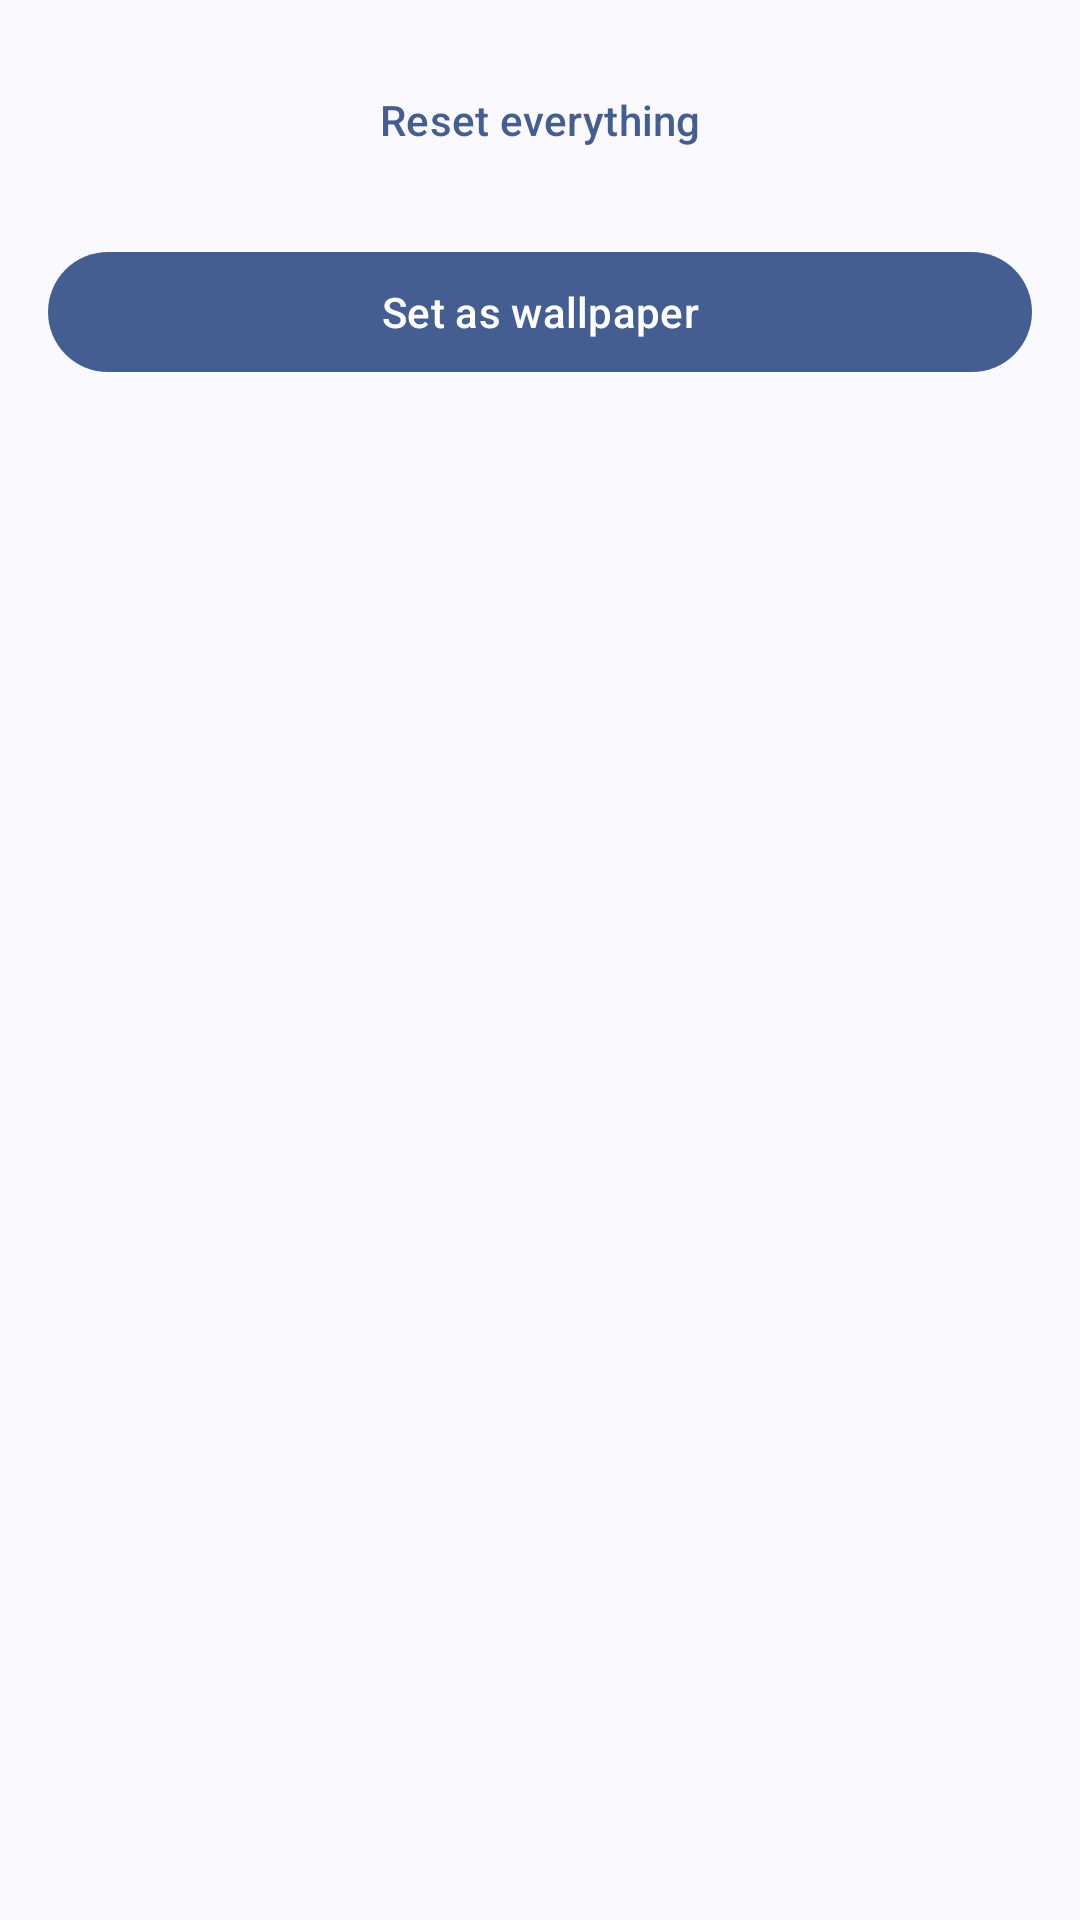

Here is an Android app screen rendered from its layout file. Give the layout XML and the strings, colors and styles it references.
<!-- AndroidManifest.xml: application theme AppTheme -->
<!-- res/layout/button_bar.xml -->
<?xml version="1.0" encoding="utf-8"?>
<LinearLayout xmlns:android="http://schemas.android.com/apk/res/android"
    xmlns:tools="http://schemas.android.com/tools"
    android:id="@+id/button_bar"
    android:layout_width="match_parent"
    android:layout_height="wrap_content"
    android:layout_gravity="bottom"
    android:background="?attr/colorSurface"
    android:fitsSystemWindows="true"
    android:orientation="vertical"
    android:padding="16dp"
    tools:ignore="Overdraw">

    
    <com.google.android.material.button.MaterialButton
        android:id="@+id/reset"
        style="@style/Widget.Material3.Button.TextButton"
        android:layout_width="match_parent"
        android:layout_height="wrap_content"
        android:text="@string/settings_reset" />

    <com.google.android.material.button.MaterialButton
        android:id="@+id/set_wallpaper"
        style="@style/Widget.Material3.Button"
        android:layout_width="match_parent"
        android:layout_height="wrap_content"
        android:layout_marginTop="16dp"
        android:text="@string/settings_set_wallpaper"
        tools:ignore="VisualLintButtonSize" />

</LinearLayout>
<!-- resources referenced by this layout -->
<resources>
  <string name="settings_reset">Reset everything</string>
  <string name="settings_set_wallpaper">Set as wallpaper</string>
  <style name="AppTheme" parent="Theme.Material3.DynamicColors.DayNight.NoActionBar" />
</resources>
